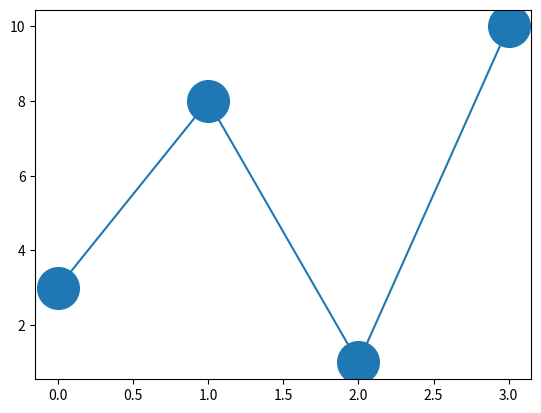

This chart was generated by the following Python code:
import matplotlib.pyplot as plt
import numpy as np

ypoints = np.array([3, 8, 1, 10])

plt.plot(ypoints, marker = 'o', ms = 30)
plt.show()
